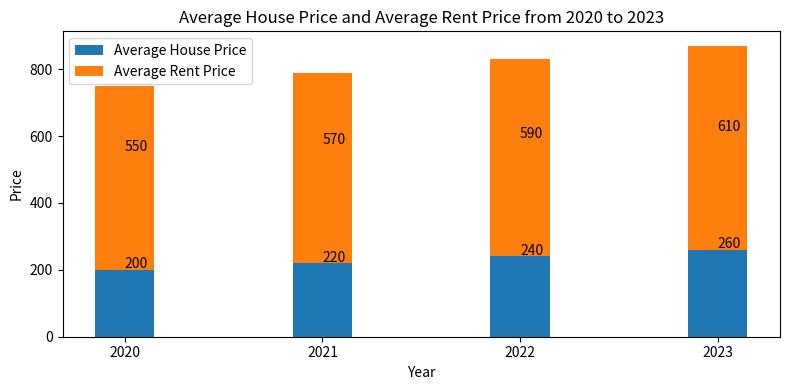

Here is the Python script that generated this plot: (Note: this script raises an exception after producing the figure.)

import matplotlib.pyplot as plt
fig = plt.figure(figsize=(8, 4))
ax = fig.add_subplot(1, 1, 1)
ax.set_title('Average House Price and Average Rent Price from 2020 to 2023')
ax.set_ylabel('Price')
ax.set_xlabel('Year')
ax.bar(['2020', '2021', '2022', '2023'], [200, 220, 240, 260], width=0.3, label='Average House Price')
ax.bar(['2020', '2021', '2022', '2023'], [550, 570, 590, 610], width=0.3, bottom=[200, 220, 240, 260], label='Average Rent Price')
ax.legend()
ax.annotate('200', xy=('2020', 200), xytext=('2020', 205))
ax.annotate('550', xy=('2020', 550), xytext=('2020', 555))
ax.annotate('220', xy=('2021', 220), xytext=('2021', 225))
ax.annotate('570', xy=('2021', 570), xytext=('2021', 575))
ax.annotate('240', xy=('2022', 240), xytext=('2022', 245))
ax.annotate('590', xy=('2022', 590), xytext=('2022', 595))
ax.annotate('260', xy=('2023', 260), xytext=('2023', 265))
ax.annotate('610', xy=('2023', 610), xytext=('2023', 615))
plt.xticks(['2020', '2021', '2022', '2023'], ['2020', '2021', '2022', '2023'])
fig.tight_layout()
plt.savefig('Bar Chart/png/284.png')
plt.clf()
